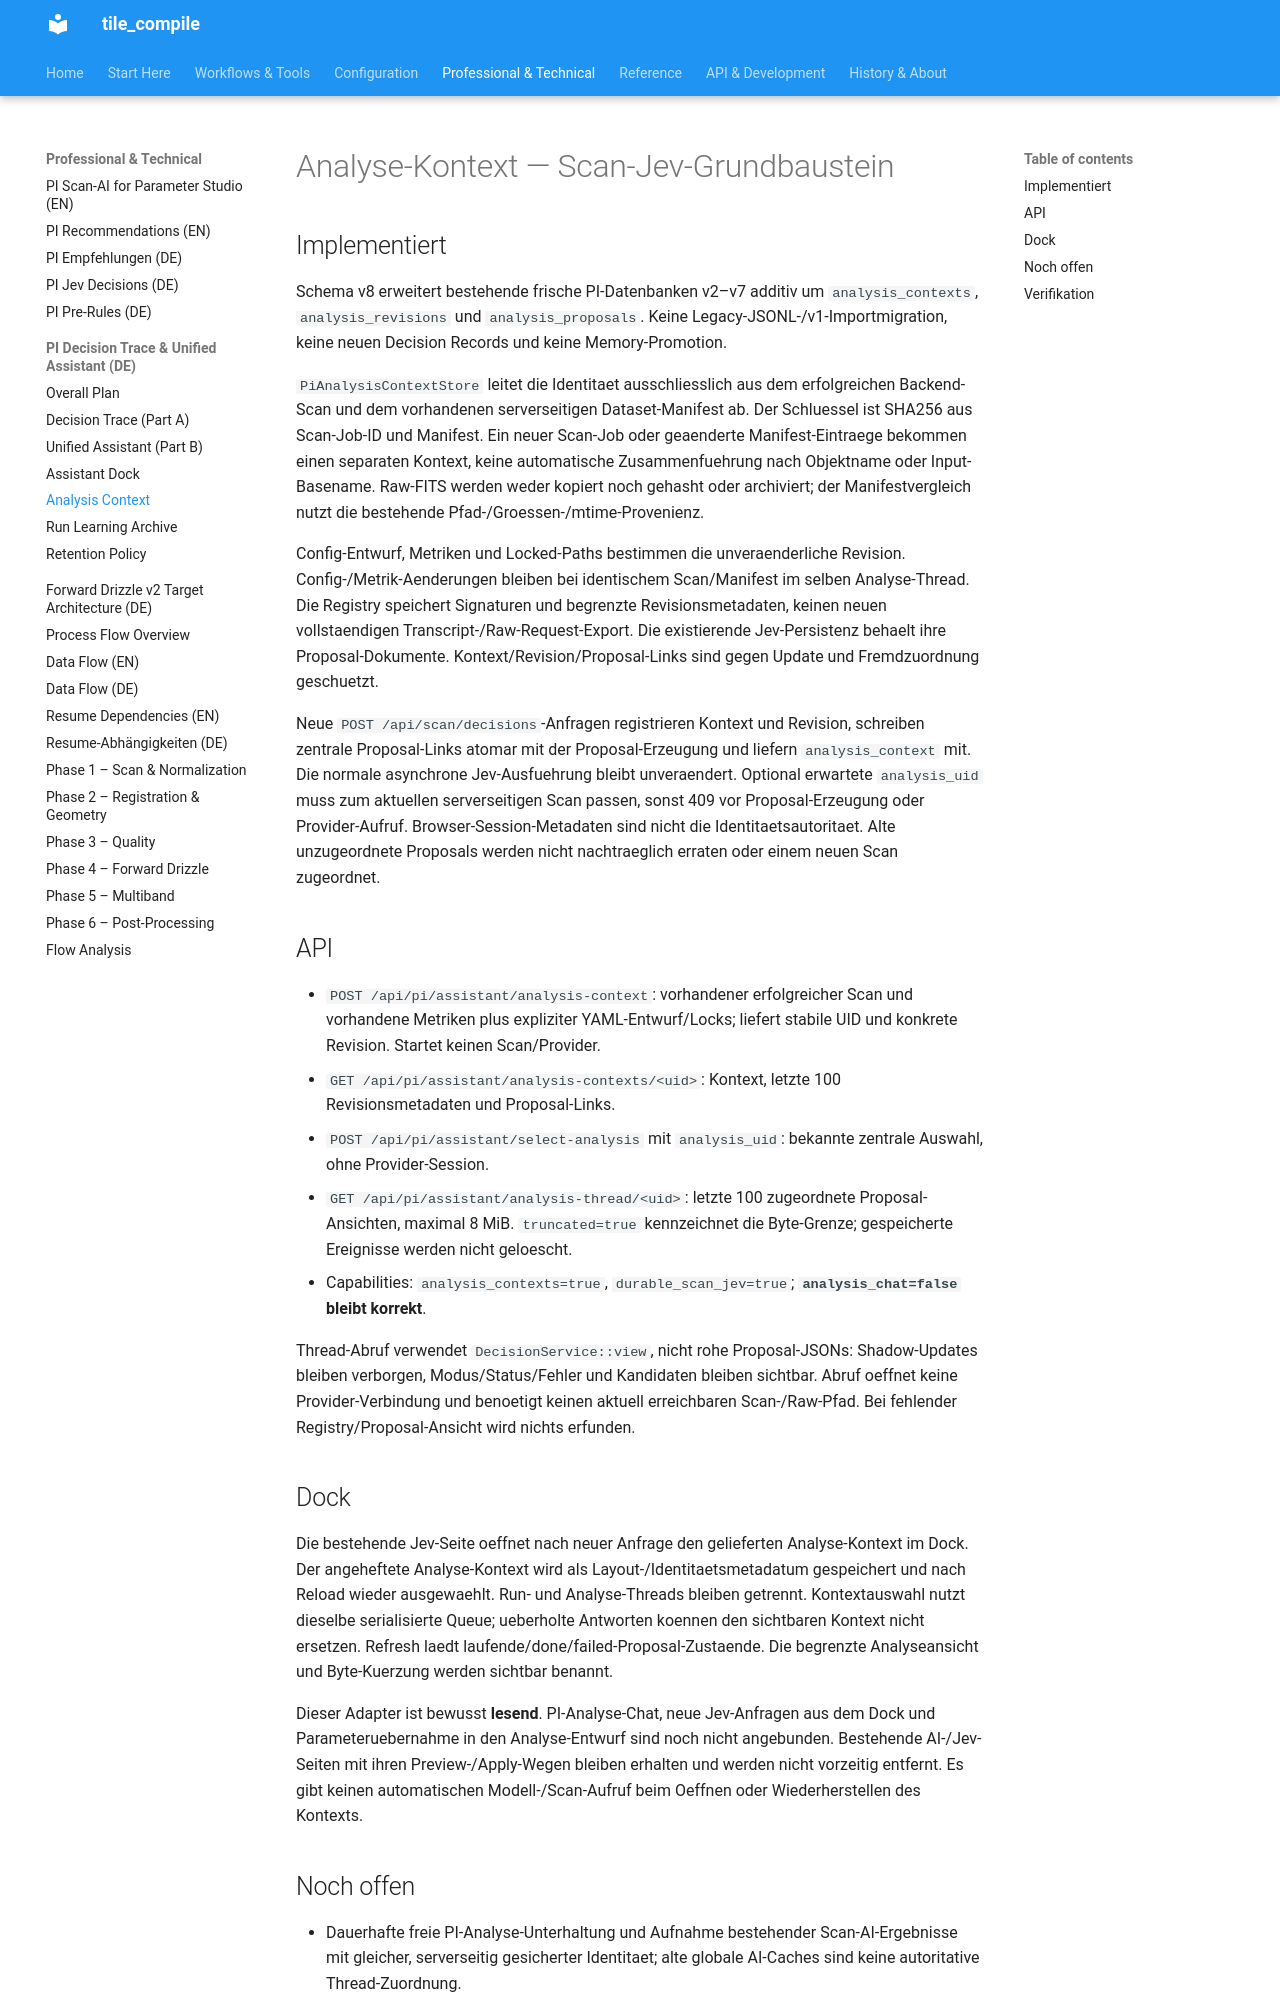

repository: jeamy/tile_compile · page: PI/DECISIONTRACE/pi_analysis_context_implementation_de/index.html · generator: mkdocs

# Analyse-Kontext — Scan-Jev-Grundbaustein

## Implementiert

Schema v8 erweitert bestehende frische PI-Datenbanken v2–v7 additiv um `analysis_contexts`,
`analysis_revisions` und `analysis_proposals`. Keine Legacy-JSONL-/v1-Importmigration, keine neuen
Decision Records und keine Memory-Promotion.

`PiAnalysisContextStore` leitet die Identitaet ausschliesslich aus dem erfolgreichen Backend-Scan und
dem vorhandenen serverseitigen Dataset-Manifest ab. Der Schluessel ist SHA256 aus Scan-Job-ID und Manifest.
Ein neuer Scan-Job oder geaenderte Manifest-Eintraege bekommen einen separaten Kontext, keine automatische
Zusammenfuehrung nach Objektname oder Input-Basename. Raw-FITS werden weder kopiert noch gehasht oder archiviert;
der Manifestvergleich nutzt die bestehende Pfad-/Groessen-/mtime-Provenienz.

Config-Entwurf, Metriken und Locked-Paths bestimmen die unveraenderliche Revision. Config-/Metrik-Aenderungen
bleiben bei identischem Scan/Manifest im selben Analyse-Thread. Die Registry speichert Signaturen und begrenzte
Revisionsmetadaten, keinen neuen vollstaendigen Transcript-/Raw-Request-Export. Die existierende Jev-Persistenz
behaelt ihre Proposal-Dokumente. Kontext/Revision/Proposal-Links sind gegen Update und Fremdzuordnung geschuetzt.

Neue `POST /api/scan/decisions`-Anfragen registrieren Kontext und Revision, schreiben zentrale Proposal-Links
atomar mit der Proposal-Erzeugung und liefern `analysis_context` mit. Die normale asynchrone Jev-Ausfuehrung
bleibt unveraendert. Optional erwartete `analysis_uid` muss zum aktuellen serverseitigen Scan passen, sonst 409
vor Proposal-Erzeugung oder Provider-Aufruf. Browser-Session-Metadaten sind nicht die Identitaetsautoritaet.
Alte unzugeordnete Proposals werden nicht nachtraeglich erraten oder einem neuen Scan zugeordnet.

## API

- `POST /api/pi/assistant/analysis-context`: vorhandener erfolgreicher Scan und vorhandene Metriken plus
  expliziter YAML-Entwurf/Locks; liefert stabile UID und konkrete Revision. Startet keinen Scan/Provider.
- `GET /api/pi/assistant/analysis-contexts/<uid>`: Kontext, letzte 100 Revisionsmetadaten und Proposal-Links.
- `POST /api/pi/assistant/select-analysis` mit `analysis_uid`: bekannte zentrale Auswahl, ohne Provider-Session.
- `GET /api/pi/assistant/analysis-thread/<uid>`: letzte 100 zugeordnete Proposal-Ansichten, maximal 8 MiB.
  `truncated=true` kennzeichnet die Byte-Grenze; gespeicherte Ereignisse werden nicht geloescht.
- Capabilities: `analysis_contexts=true`, `durable_scan_jev=true`; **`analysis_chat=false` bleibt korrekt**.

Thread-Abruf verwendet `DecisionService::view`, nicht rohe Proposal-JSONs: Shadow-Updates bleiben verborgen,
Modus/Status/Fehler und Kandidaten bleiben sichtbar. Abruf oeffnet keine Provider-Verbindung und benoetigt
keinen aktuell erreichbaren Scan-/Raw-Pfad. Bei fehlender Registry/Proposal-Ansicht wird nichts erfunden.

## Dock

Die bestehende Jev-Seite oeffnet nach neuer Anfrage den gelieferten Analyse-Kontext im Dock. Der angeheftete
Analyse-Kontext wird als Layout-/Identitaetsmetadatum gespeichert und nach Reload wieder ausgewaehlt.
Run- und Analyse-Threads bleiben getrennt. Kontextauswahl nutzt dieselbe serialisierte Queue; ueberholte
Antworten koennen den sichtbaren Kontext nicht ersetzen. Refresh laedt laufende/done/failed-Proposal-Zustaende.
Die begrenzte Analyseansicht und Byte-Kuerzung werden sichtbar benannt.

Dieser Adapter ist bewusst **lesend**. PI-Analyse-Chat, neue Jev-Anfragen aus dem Dock und Parameteruebernahme
in den Analyse-Entwurf sind noch nicht angebunden. Bestehende AI-/Jev-Seiten mit ihren Preview-/Apply-Wegen
bleiben erhalten und werden nicht vorzeitig entfernt. Es gibt keinen automatischen Modell-/Scan-Aufruf beim
Oeffnen oder Wiederherstellen des Kontexts.
